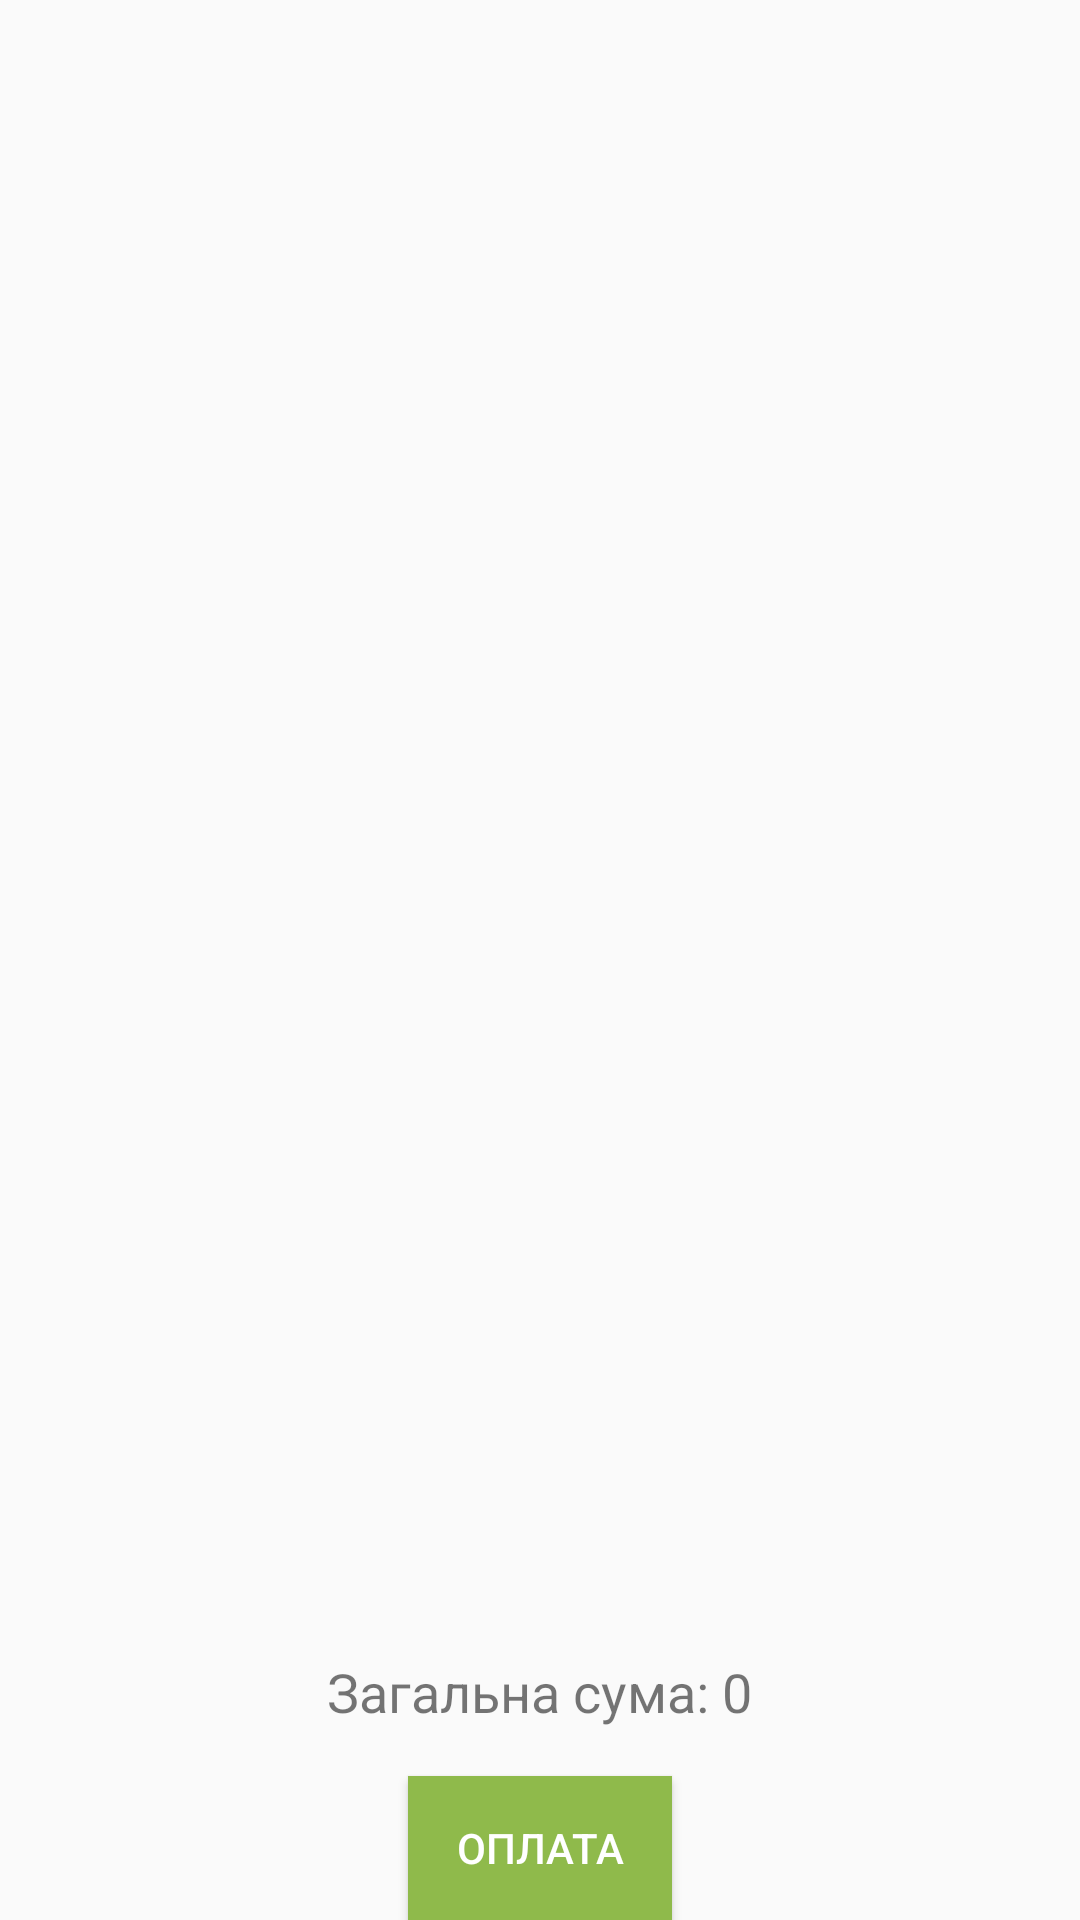

The Android layout XML behind this screen, and the referenced resources:
<!-- AndroidManifest.xml: application theme Theme.GreenScape -->
<!-- res/layout/activity_main_order.xml -->
<?xml version="1.0" encoding="utf-8"?>
<RelativeLayout xmlns:android="http://schemas.android.com/apk/res/android"
    xmlns:tools="http://schemas.android.com/tools"
    android:layout_width="match_parent"
    android:layout_height="match_parent"
    tools:context=".MainOrder">

    <androidx.recyclerview.widget.RecyclerView
        android:id="@+id/recyclerView"
        android:layout_width="match_parent"
        android:layout_height="0dp"
        android:layout_above="@id/totalAmountTextView"
        android:layout_alignParentTop="true"
        android:layout_weight="1"
        android:padding="16dp" />

    <TextView
        android:id="@+id/totalAmountTextView"
        android:layout_width="wrap_content"
        android:layout_height="wrap_content"
        android:layout_above="@id/checkoutButton"
        android:layout_centerHorizontal="true"
        android:layout_marginBottom="16dp"
        android:text="Загальна сума: 0"
        android:textSize="18sp" />

    <Button
        android:textColor="@color/white"
        android:background="#8FBA4B"
        android:id="@+id/checkoutButton"
        android:layout_width="wrap_content"
        android:layout_height="wrap_content"
        android:layout_alignParentBottom="true"
        android:layout_centerHorizontal="true"
        android:text="Оплата" />
</RelativeLayout>
<!-- resources referenced by this layout -->
<resources>
  <color name="white">#FFFFFFFF</color>
  <style name="Theme.GreenScape" parent="Theme.AppCompat.Light.DarkActionBar">
          
          <item name="titleTextColor">@color/white</item>
          <item name="colorPrimary">#637F44</item>
  
      </style>
</resources>
